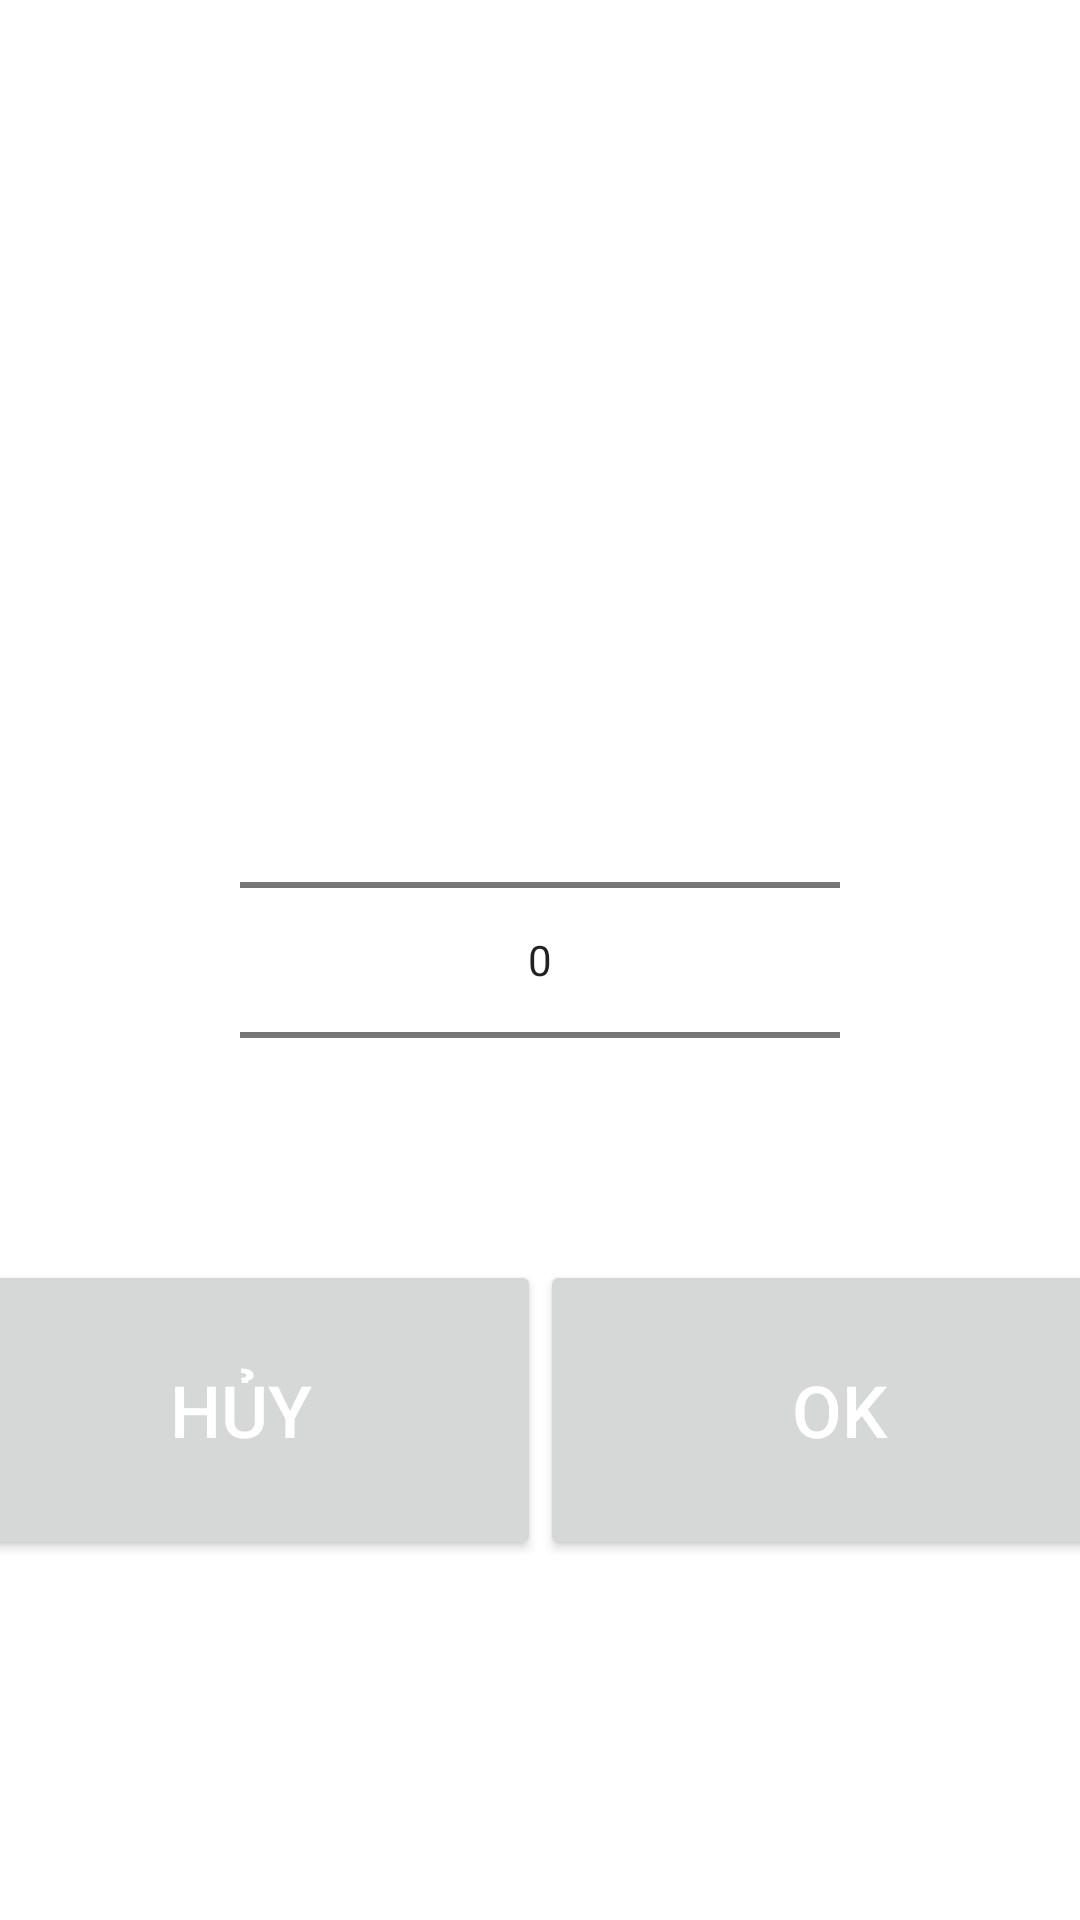

The Android layout XML behind this screen, and the referenced resources:
<!-- AndroidManifest.xml: application theme Theme.OpRoom -->
<!-- res/layout/dialog_uv_setting.xml -->
<?xml version="1.0" encoding="utf-8"?>

<androidx.constraintlayout.widget.ConstraintLayout xmlns:android="http://schemas.android.com/apk/res/android"
    xmlns:app="http://schemas.android.com/apk/res-auto"
    xmlns:tools="http://schemas.android.com/tools"
    android:layout_width="match_parent"
    android:layout_height="match_parent">

    <TextView
        android:id="@+id/textViewDummy"
        android:layout_width="wrap_content"
        android:layout_height="wrap_content"
        android:text="  "
        android:textSize="48sp"
        android:visibility="invisible"
        app:layout_constraintBottom_toBottomOf="@+id/uvPicker"
        app:layout_constraintEnd_toEndOf="@+id/uvPicker"
        app:layout_constraintStart_toStartOf="@+id/uvPicker"
        app:layout_constraintTop_toTopOf="@+id/uvPicker" />

    <NumberPicker
        android:id="@+id/uvPicker"
        android:layout_width="200dp"
        android:layout_height="200dp"
        android:fadeScrollbars="false"
        android:isScrollContainer="false"
        app:layout_constraintBottom_toBottomOf="parent"
        app:layout_constraintEnd_toEndOf="parent"
        app:layout_constraintStart_toStartOf="parent"
        app:layout_constraintTop_toTopOf="parent" />
    <Button
        android:id="@+id/buttonCancel_UV"
        android:layout_width="200dp"
        android:layout_height="100dp"
        android:text="Hủy"
        android:textColor="#FFFFFF"
        android:textSize="24sp"
        app:layout_constraintEnd_toStartOf="@+id/buttonOK_UV"
        app:layout_constraintHorizontal_bias="0.5"
        app:layout_constraintHorizontal_chainStyle="packed"
        app:layout_constraintStart_toStartOf="parent"
        app:layout_constraintTop_toTopOf="@+id/buttonOK_UV" />

    <Button
        android:id="@+id/buttonOK_UV"
        android:layout_width="200dp"
        android:layout_height="100dp"
        android:text="OK"
        android:textColor="#FFFFFF"
        android:textSize="24sp"
        app:layout_constraintEnd_toEndOf="parent"
        app:layout_constraintHorizontal_bias="0.5"
        app:layout_constraintStart_toEndOf="@+id/buttonCancel_UV"
        app:layout_constraintTop_toBottomOf="@+id/uvPicker" />

</androidx.constraintlayout.widget.ConstraintLayout>
<!-- resources referenced by this layout -->
<resources>
  <style name="Theme.OpRoom" parent="Theme.MaterialComponents.DayNight.NoActionBar">
          
          <item name="colorPrimary">@color/teal_lfs</item>
          <item name="colorPrimaryVariant">@color/purple_700</item>
          <item name="colorOnPrimary">@color/white</item>
          
          <item name="colorSecondary">@color/teal_200</item>
          <item name="colorSecondaryVariant">@color/teal_700</item>
          <item name="colorOnSecondary">@color/black</item>
          
          <item name="android:statusBarColor">?attr/colorPrimaryVariant</item>
          
      </style>
  <color name="teal_lfs">#FF5cbddc</color>
  <color name="purple_700">#FF3700B3</color>
  <color name="white">#FFFFFFFF</color>
  <color name="teal_200">#FF03DAC5</color>
  <color name="teal_700">#FF018786</color>
  <color name="black">#FF000000</color>
</resources>
